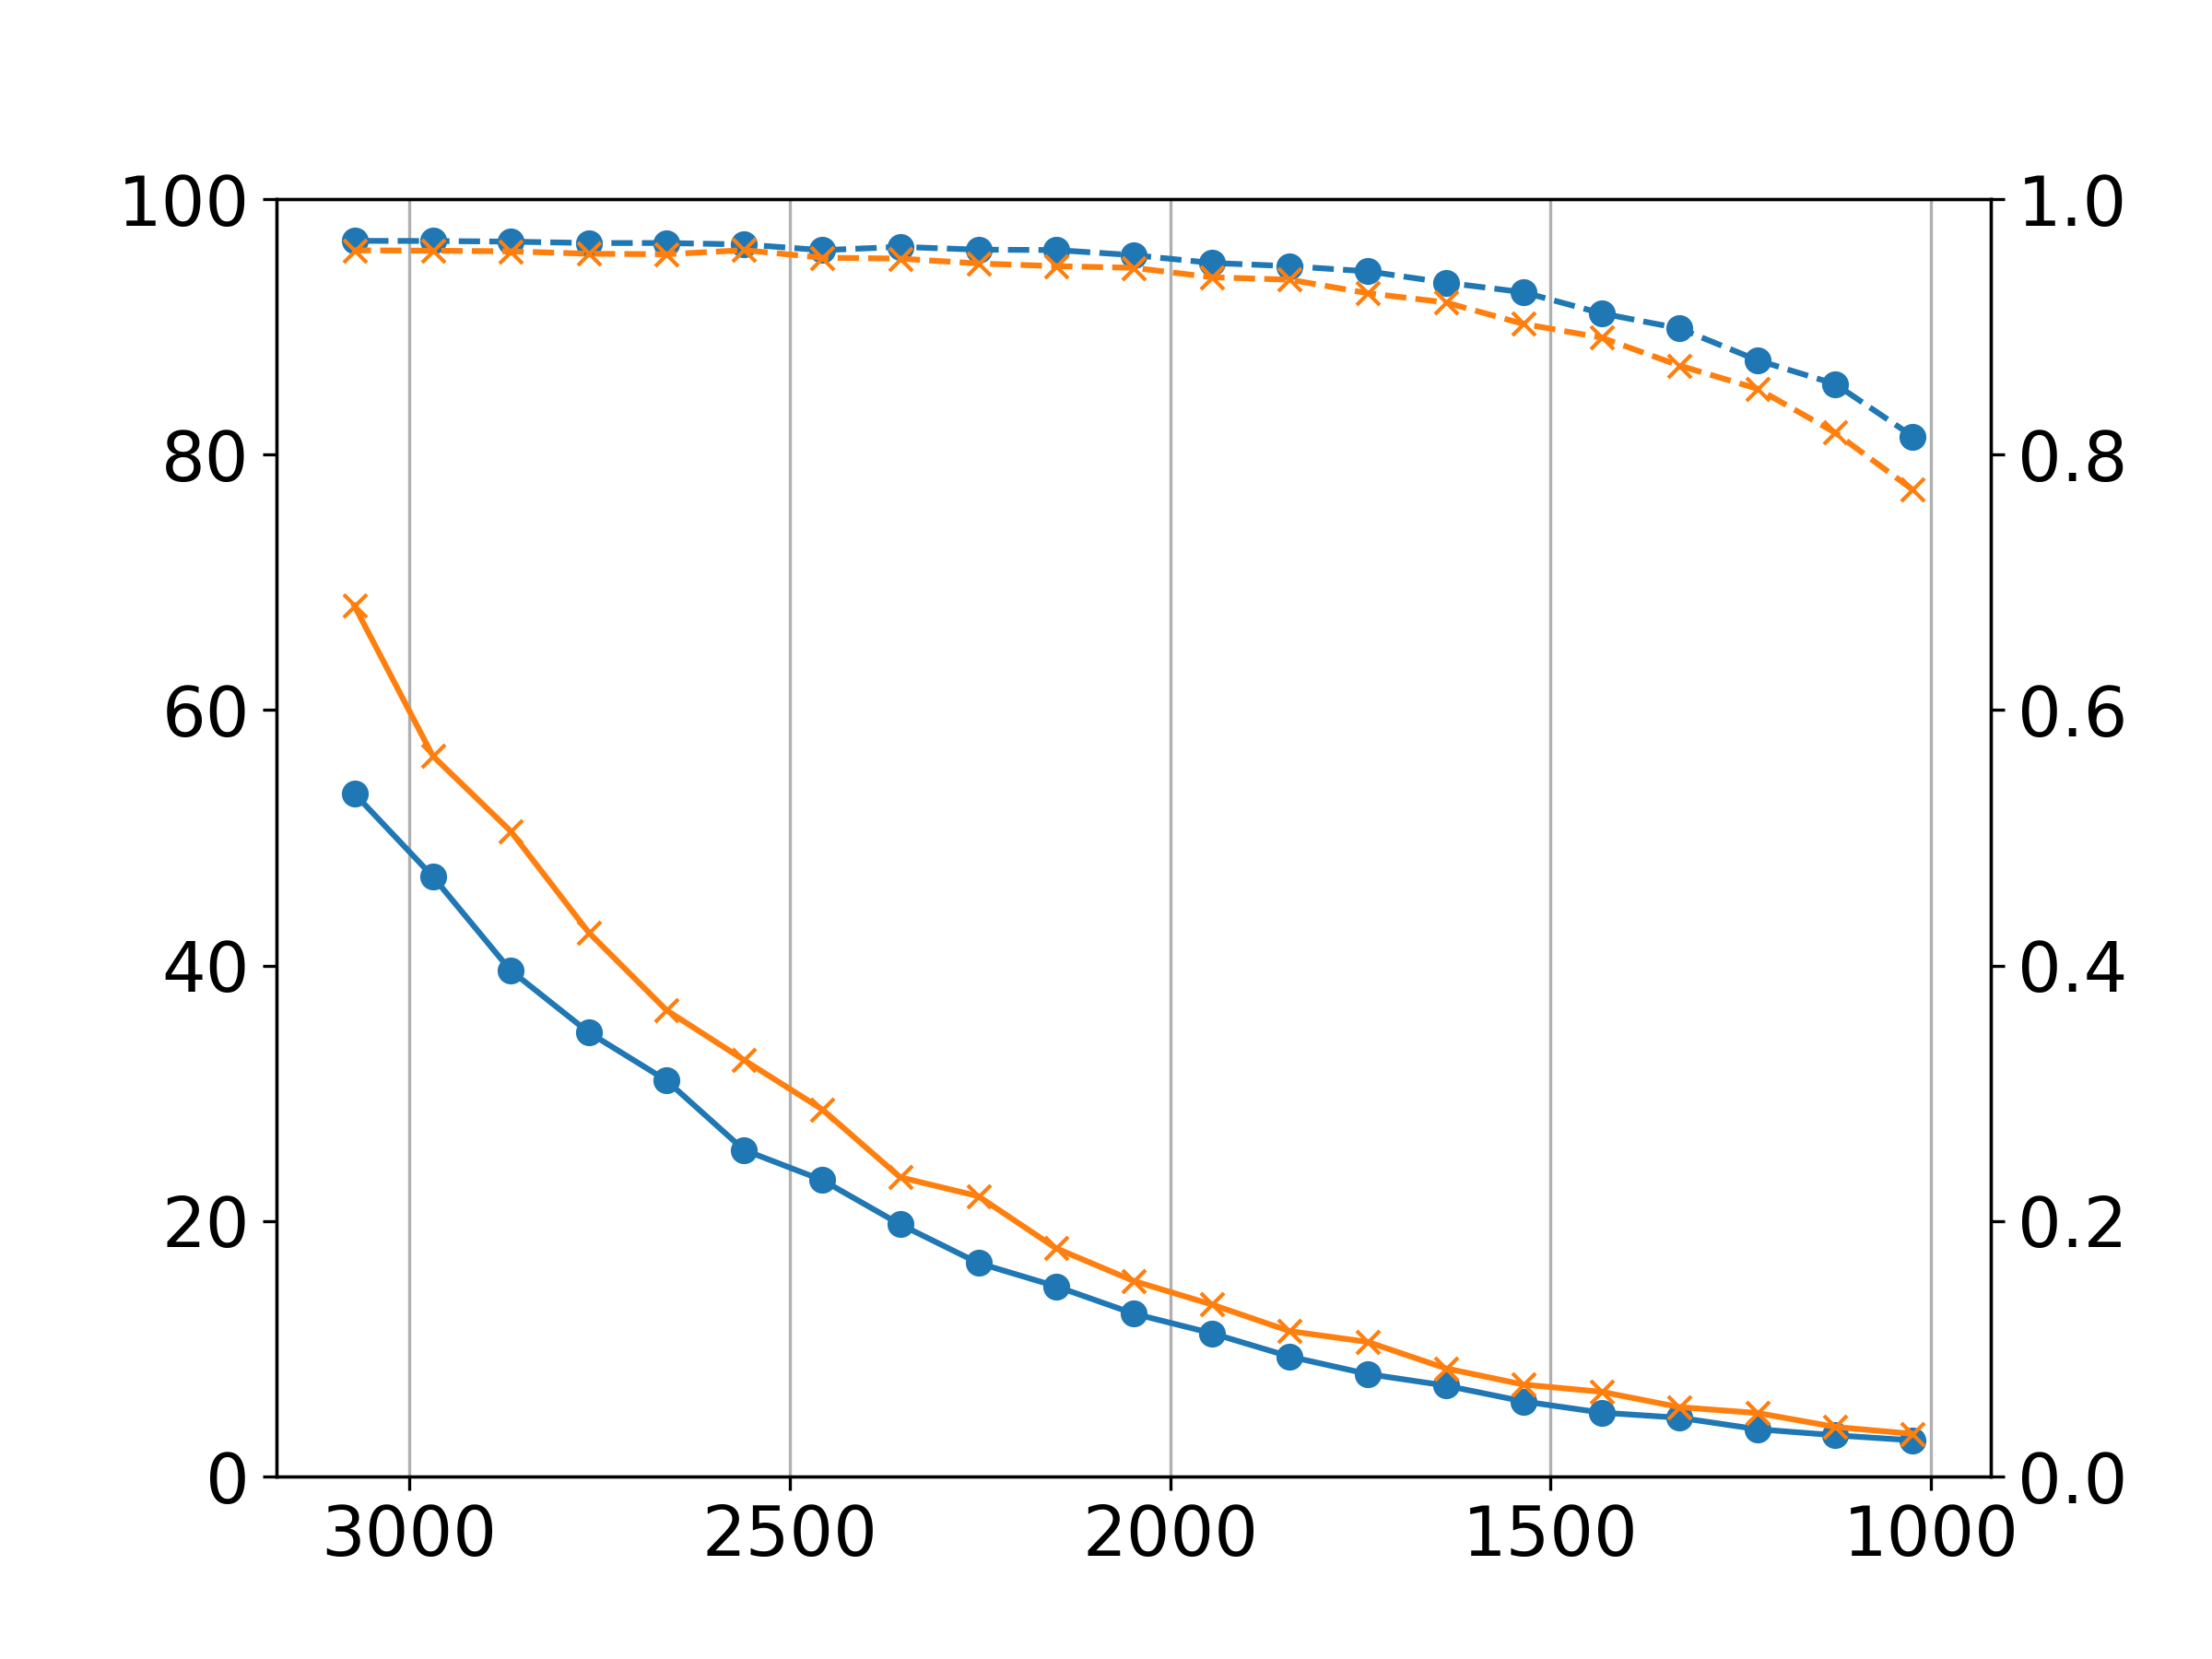

Data behind this chart, as committed beside it:
point cloud size (KB), 2.4Ghz pose drop, 4G pose drop, 2.4Ghz edge similarity, 4G edge similarity
3072, 53.46, 68.16, 0.9673, 0.9599
2969, 46.97, 56.41, 0.9672, 0.9596
2867, 39.63, 50.54, 0.9667, 0.9591
2764, 34.76, 42.58, 0.9656, 0.9572
2662, 31.01, 36.51, 0.9656, 0.9568
2560, 25.56, 32.60, 0.9645, 0.96
2457, 23.20, 28.73, 0.96, 0.9541
2355, 19.74, 23.43, 0.9626, 0.9534
2252, 16.71, 21.94, 0.9604, 0.9496
2150, 14.89, 17.87, 0.9601, 0.9475
2048, 12.75, 15.31, 0.9561, 0.9462
1945, 11.21, 13.46, 0.95, 0.9388
1843, 9.39, 11.38, 0.9475, 0.9369
1740, 8.02, 10.53, 0.9434, 0.9263
1638, 7.12, 8.47, 0.9346, 0.9191
1536, 5.88, 7.20, 0.9271, 0.9023
1433, 5.00, 6.63, 0.9105, 0.8915
1331, 4.60, 5.43, 0.8988, 0.8697
1228, 3.70, 4.97, 0.8738, 0.8515
1126, 3.23, 3.88, 0.8552, 0.8171
1024, 2.83, 3.34, 0.8142, 0.7724
